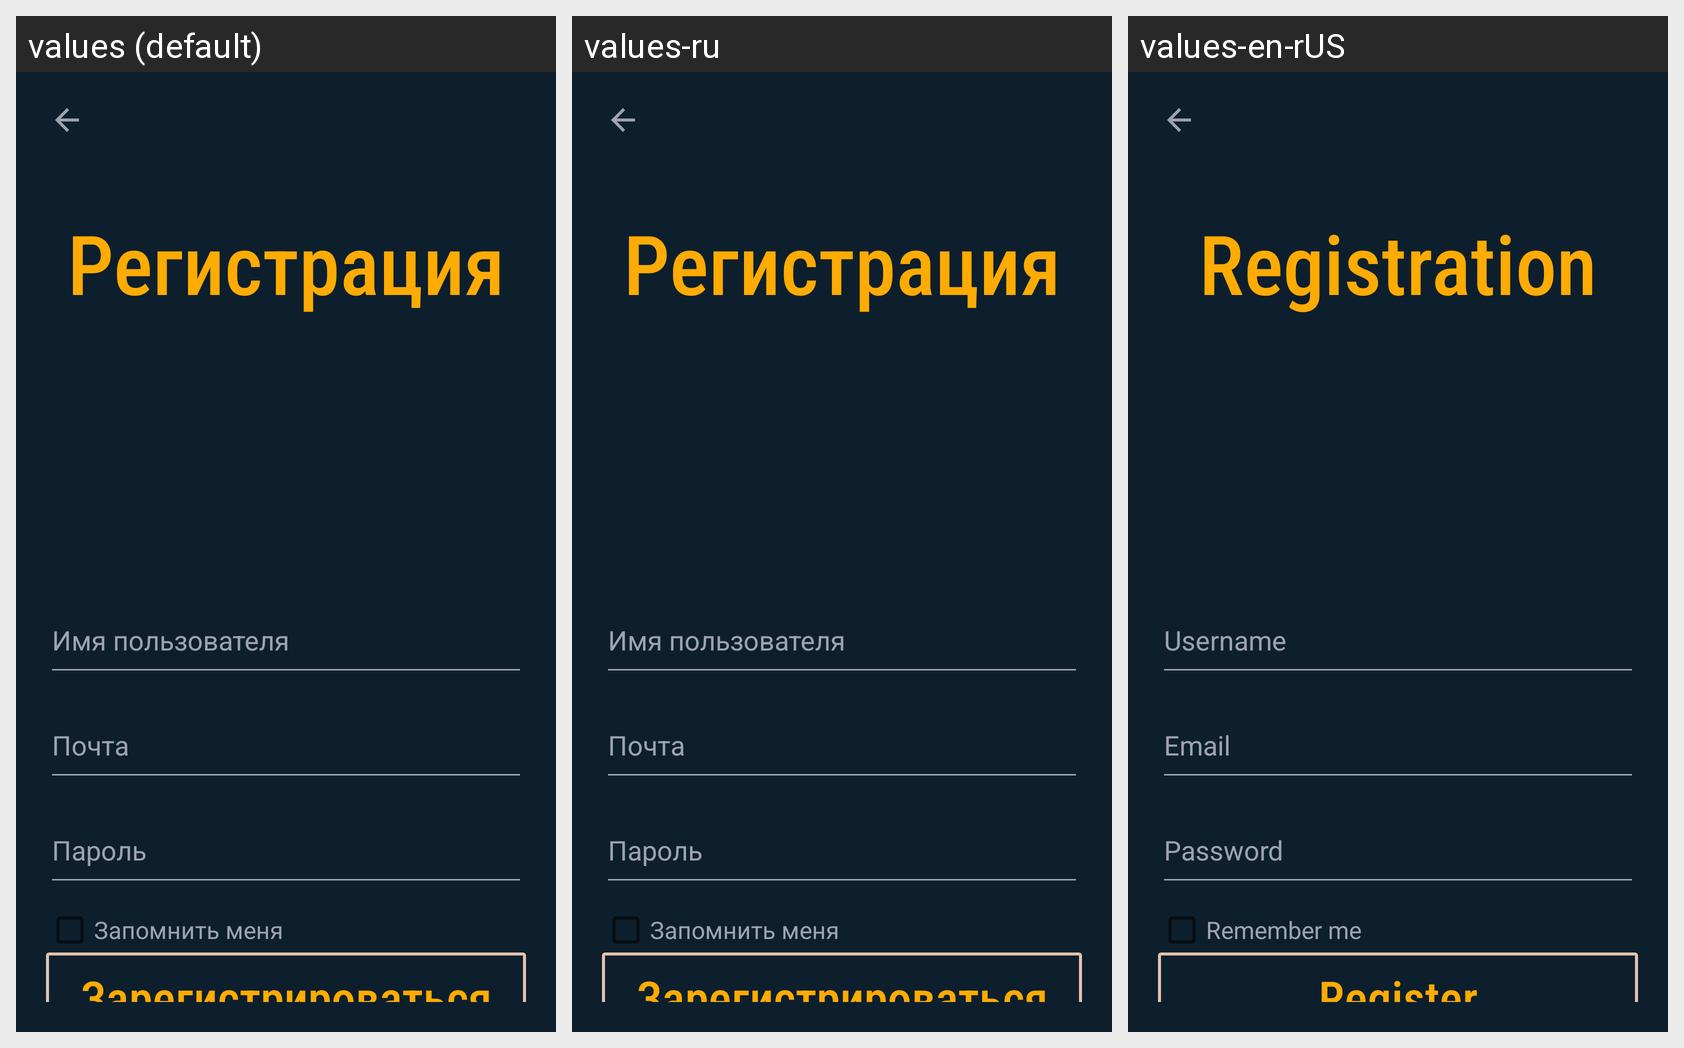

The same Android screen rendered under several of its app's locales, left to right. List the strings drawn on it with the default value and each locale's translation.
Android screen res/layout/activity_registration.xml rendered under 3 locales, left to right: values (default), values-ru, values-en-rUS. Device: Nexus 5 (rendered at 1080×1920; each locale shown at half size, 540×960, under a caption strip naming it); theme Theme.TaxCalculator.
Strings drawn on this screen, with the default value and each locale's value (text and hints the layout hard-codes, and strings that could not be matched under every locale, appear in the picture but are not listed):

registration
  values: Регистрация
  values-ru: Регистрация
  values-en-rUS: Registration

username
  values: Имя пользователя
  values-ru: Имя пользователя
  values-en-rUS: Username

email
  values: Почта
  values-ru: Почта
  values-en-rUS: Email

password
  values: Пароль
  values-ru: Пароль
  values-en-rUS: Password

remember_me
  values: Запомнить меня
  values-ru: Запомнить меня
  values-en-rUS: Remember me

register
  values: Зарегистрироваться
  values-ru: Зарегистрироваться
  values-en-rUS: Register
